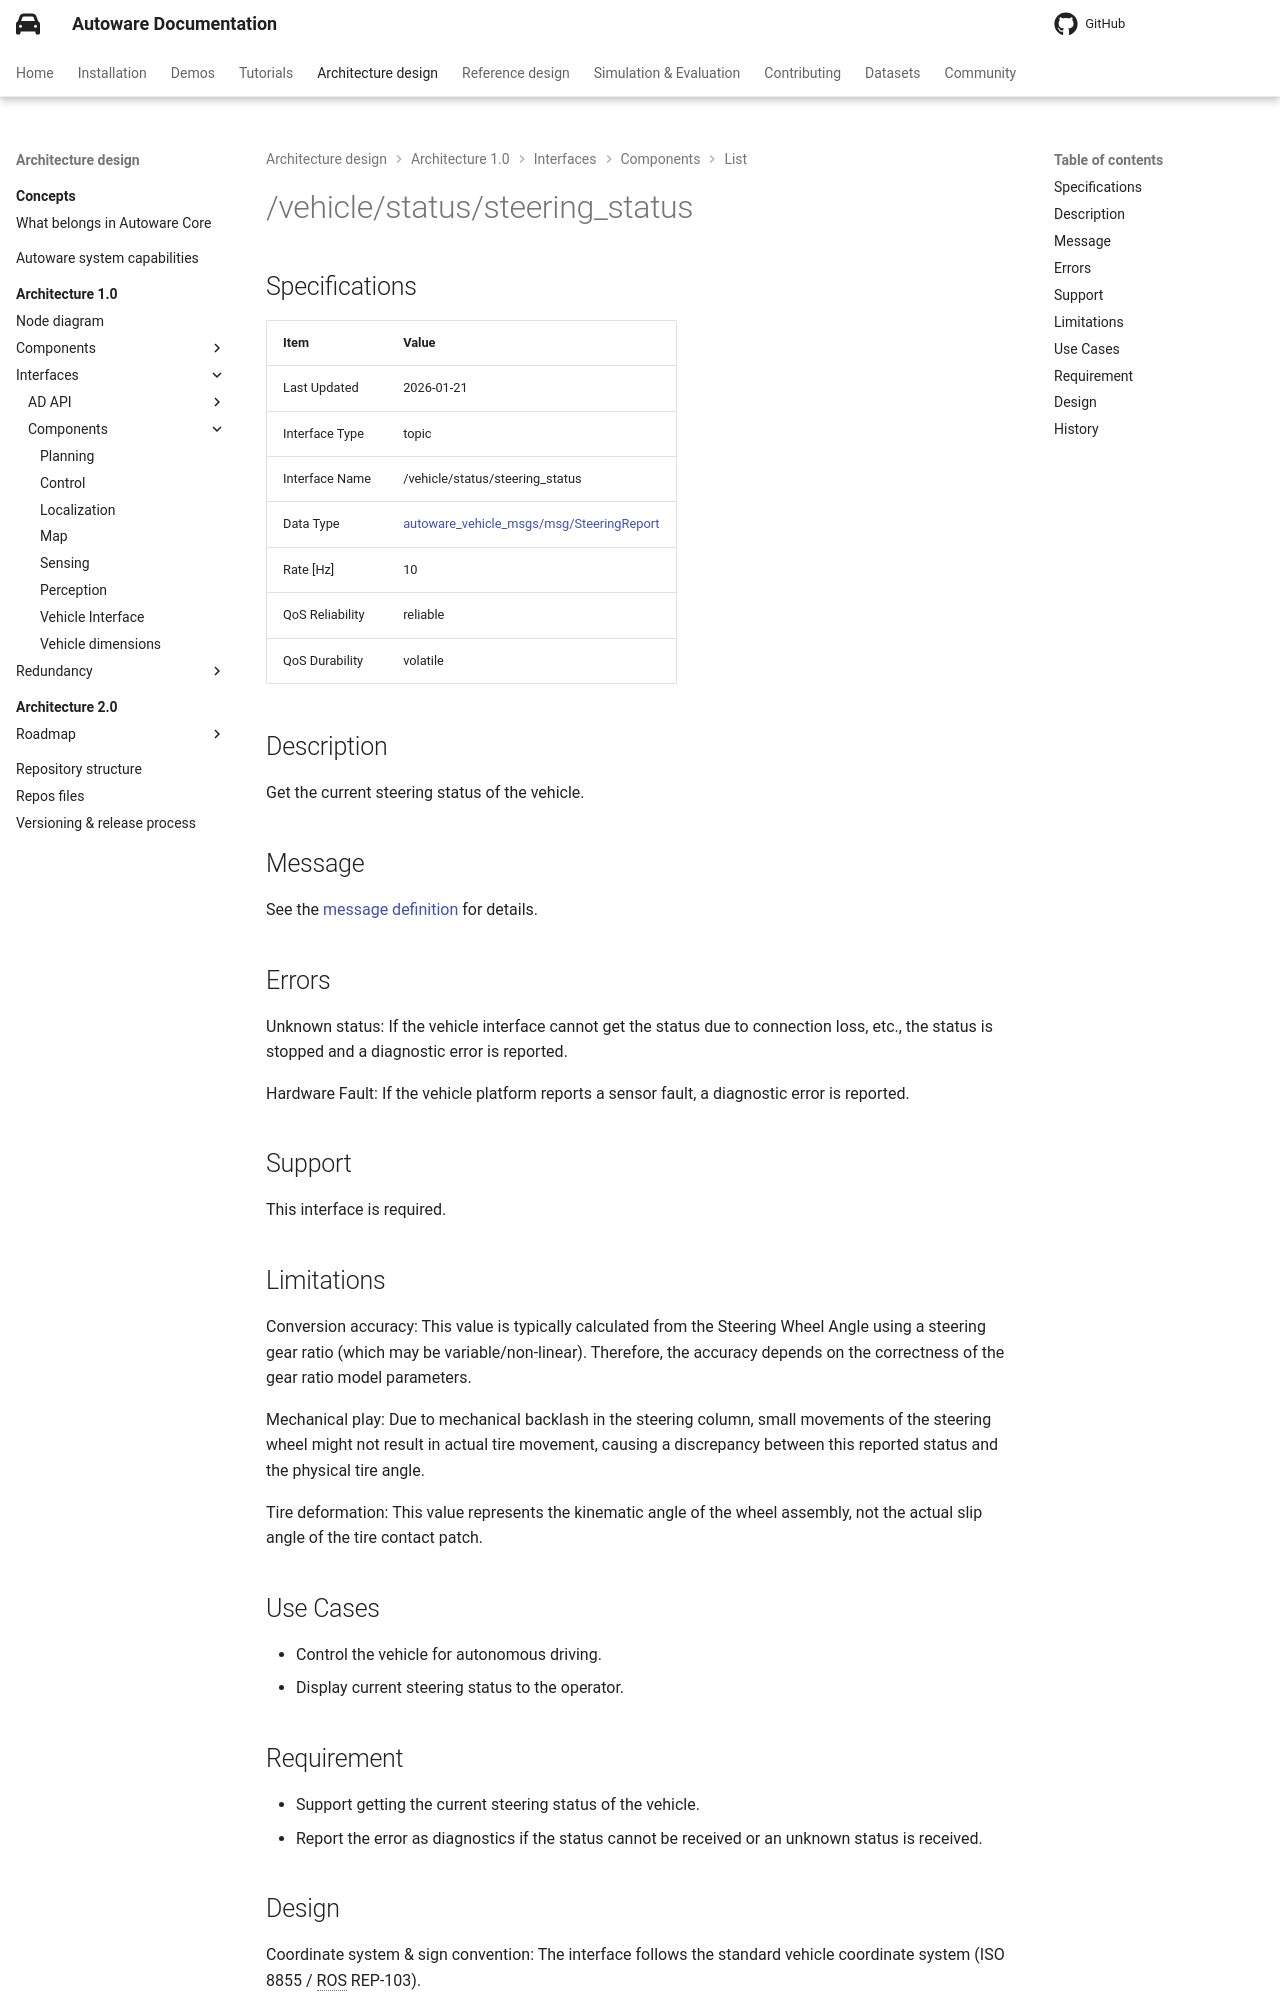

repository: autowarefoundation/autoware-documentation · page: pr-803/design/autoware-architecture-v1/interfaces/components/list/vehicle-status-steering-status/index.html · generator: mkdocs

---
last_updated: 2026-01-21
interface_type: topic
interface_name: /vehicle/status/steering_status
data_type_name: autoware_vehicle_msgs/msg/SteeringReport
data_type_link: https://github.com/autowarefoundation/autoware_msgs/blob/main/autoware_vehicle_msgs/msg/SteeringReport.msg
rate: 10
qos_reliability: reliable
qos_durability: volatile
qos_depth: 1
---

# {{ interface_name }}

## Specifications

{% include 'design/autoware-architecture-v1/interfaces/templates/topic.jinja2' %}

## Description

Get the current steering status of the vehicle.

## Message

See the [message definition]({{ data_type_link }}) for details.

## Errors

Unknown status: If the vehicle interface cannot get the status due to connection loss, etc., the status is stopped and a diagnostic error is reported.

Hardware Fault: If the vehicle platform reports a sensor fault, a diagnostic error is reported.

## Support

This interface is required.

## Limitations

Conversion accuracy: This value is typically calculated from the Steering Wheel Angle using a steering gear ratio (which may be variable/non-linear). Therefore, the accuracy depends on the correctness of the gear ratio model parameters.

Mechanical play: Due to mechanical backlash in the steering column, small movements of the steering wheel might not result in actual tire movement, causing a discrepancy between this reported status and the physical tire angle.

Tire deformation: This value represents the kinematic angle of the wheel assembly, not the actual slip angle of the tire contact patch.

## Use Cases

- Control the vehicle for autonomous driving.
- Display current steering status to the operator.

## Requirement

- Support getting the current steering status of the vehicle.
- Report the error as diagnostics if the status cannot be received or an unknown status is received.
